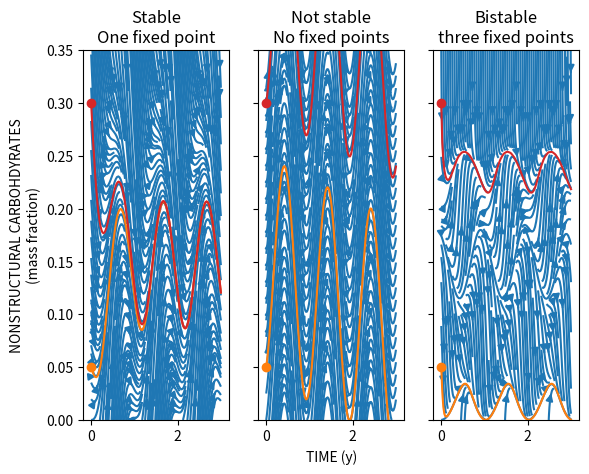

Here is the Python script that generated this plot:
# -*- coding: utf-8 -*-
"""
Created on Tue May  3 16:51:38 2022

[redacted]
"""

import numpy as np
import matplotlib.pyplot as plt
from scipy.integrate import solve_ivp



s = np.linspace(0.,0.35,128)
t = np.linspace(0,3,128)

T,S = np.meshgrid(t,s)
Vt = np.ones_like(T)

def fn(t,s):
    A = 0.5*(1 - np.cos(2*np.pi*t))
    return A*(1-s) - 0.5*0.85/0.15*s

sol = solve_ivp(fn,[0,3],[0.05,0.3],method='BDF',t_eval=t)

fig,ax = plt.subplots(1,3,sharex=True,sharey=True)

A = 0.5*(1. - np.cos(2*np.pi*T))
U = 0.85/0.15 * 0.5
R = (0.52 + np.cos(2*np.pi*(T-0.6)))
ax[0].streamplot(T,S,Vt, A*(1-S) - U*S,density=3)


ax[0].plot(0,0.05,'oC1')
ax[0].plot(0,0.3,'oC3')
ax[0].plot(t,sol.y[0],'C1')
ax[0].plot(t,sol.y[1],'C3')


ax[1].streamplot(T,S,Vt, A-R,density=3)
N = A[0] - R[0]
NI = np.empty_like(N)
NI[0]= 0 
NI[1:] = np.cumsum(0.5*(N[1:] + N[:-1])*np.diff(t))

ax[1].plot(0,0.05,'oC1')
ax[1].plot(0,0.3,'oC3')

ax[1].plot(t,0.05 + NI,'C1')
ax[1].plot(t,0.3 + NI,'C3')
ax[1].set_ylim(0,0.35)


Vs = A*(1 - S) - 1000*S*(0.+(S-0.2)**2) 

ax[2].streamplot(T,S,Vt,Vs,density=2) 

def gn(t,s):
    A = 0.5*(1 - np.cos(2*np.pi*t))
    return A*(1-s) - 1000*s*(0.0+(s-0.2)**2) 


sol = solve_ivp(gn,[0,3],[0.05,0.3],t_eval=t)
ax[2].plot(0,0.05,'oC1')
ax[2].plot(0,0.3,'oC3')
ax[2].plot(t,sol.y[0],'C1')
ax[2].plot(t,sol.y[1],'C3')

ax[1].set_xlabel('TIME (y)')
ax[0].set_ylabel('NONSTRUCTURAL CARBOHDYRATES\n(mass fraction)')

ax[0].set_title("Stable\nOne fixed point")
ax[1].set_title("Not stable\nNo fixed points")

ax[2].set_title("Bistable\nthree fixed points")
plt.show()